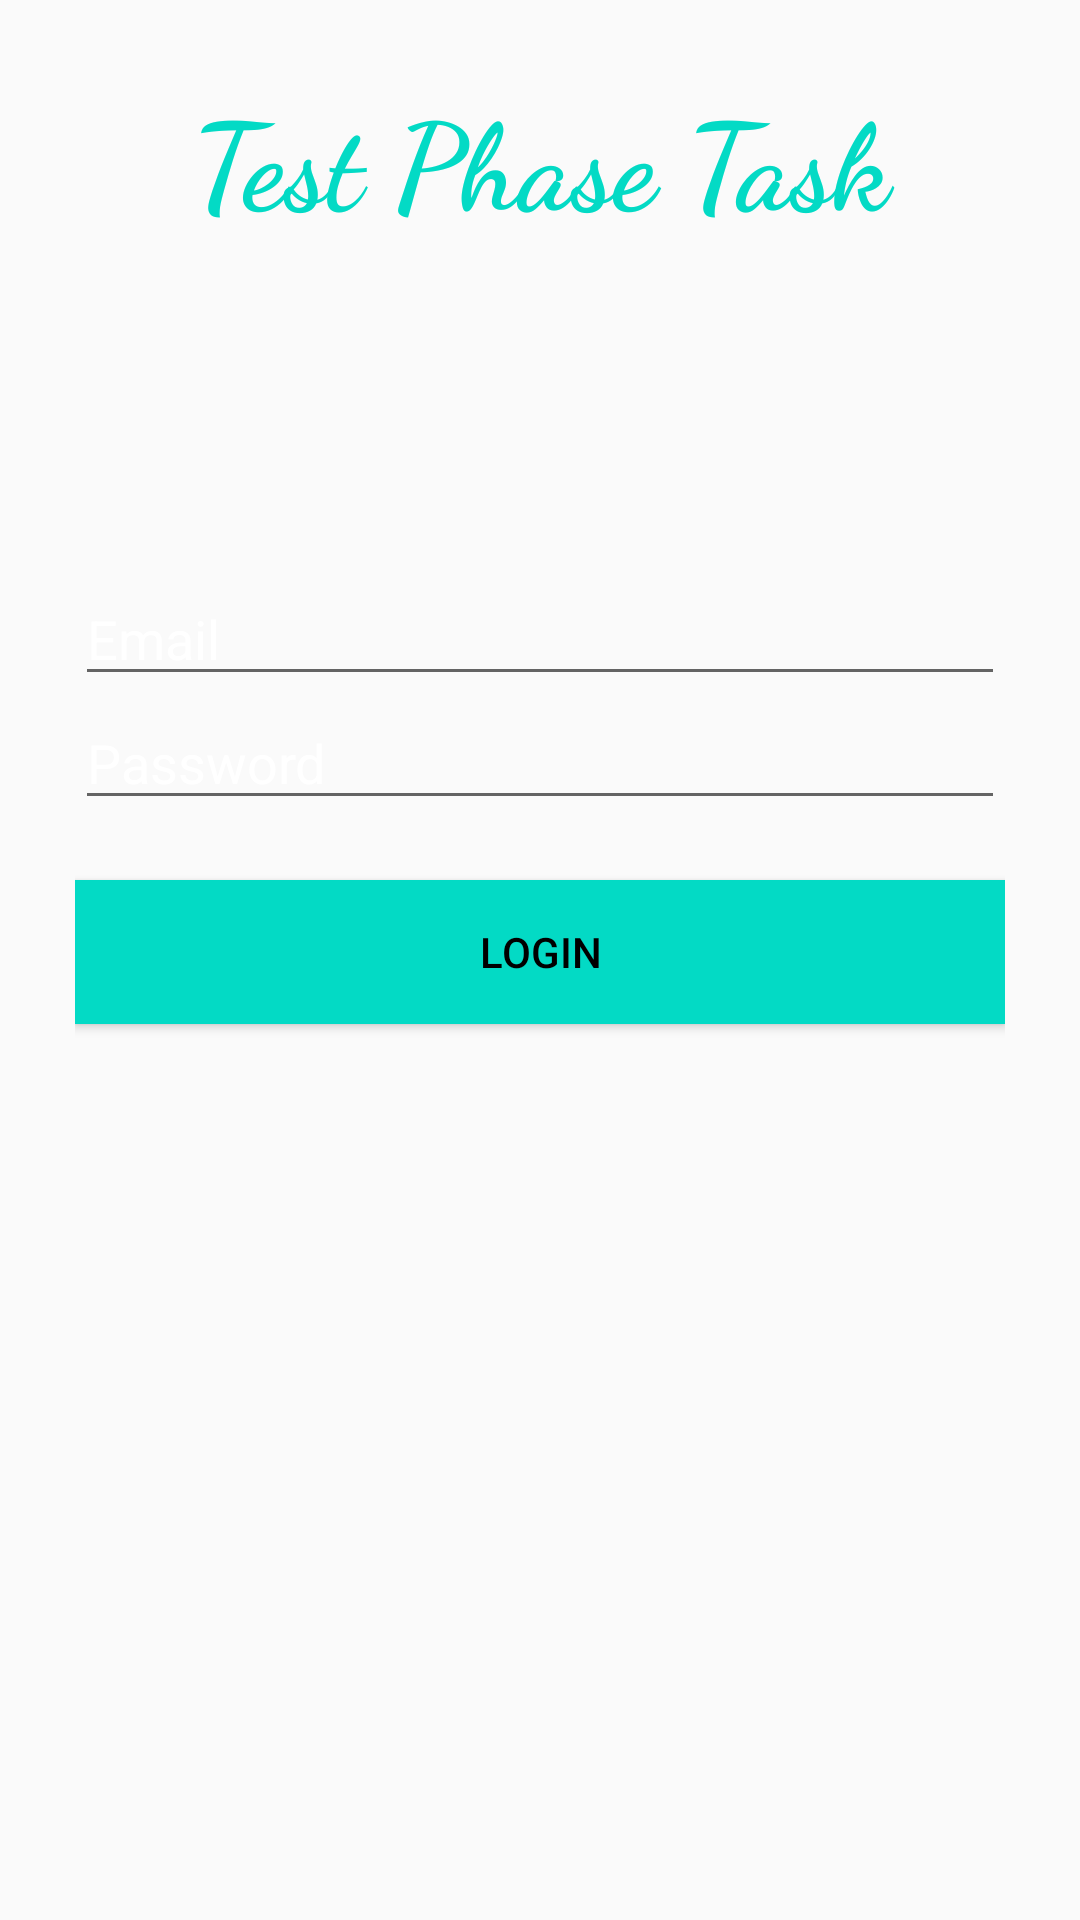

Android layout source for this screen:
<!-- AndroidManifest.xml: application theme AppTheme -->
<!-- res/layout/activity_login.xml -->
<?xml version="1.0" encoding="utf-8"?>
<LinearLayout xmlns:android="http://schemas.android.com/apk/res/android"
    xmlns:app="http://schemas.android.com/apk/res-auto"
    xmlns:tools="http://schemas.android.com/tools"
    android:layout_width="match_parent"
    android:layout_height="match_parent"
    android:background="@drawable/bg"
    android:orientation="vertical"
    android:padding="25dp"
    tools:context=".Login">

    <TextView
        android:layout_width="match_parent"
        android:layout_height="wrap_content"
        android:fontFamily="cursive"
        android:gravity="center"
        android:text="@string/name"
        android:textSize="40dp"
        android:textColor="@color/colorAccent"
        android:textStyle="bold"
        android:paddingBottom="50dp"/>

    <EditText
        android:id="@+id/email"
        android:layout_width="match_parent"
        android:layout_height="wrap_content"
        android:layout_marginTop="60dp"
        android:textColor="#fff"
        android:textColorHint="#fff"
        android:inputType="textEmailAddress"
        android:hint="Email"/>


    <EditText
        android:id="@+id/password"
        android:layout_width="match_parent"
        android:layout_height="wrap_content"
        android:hint="Password"
        android:textColor="#fff"
        android:textColorHint="#fff"
        android:inputType="textPassword" />
    <Button
        android:id="@+id/BtnLogin"
        android:layout_width="match_parent"
        android:layout_height="wrap_content"
        android:background="@color/colorAccent"
        android:layout_marginTop="20dp"
        android:textColor="#000"
        android:text="Login"/>


</LinearLayout>
<!-- resources referenced by this layout -->
<resources>
  <string name="name">Test Phase Task</string>
  <style name="AppTheme" parent="Theme.AppCompat.Light.DarkActionBar">
          
          <item name="colorPrimary">#182B51</item>
          <item name="colorPrimaryDark">#192F5C</item>
          <item name="colorAccent">@color/colorAccent</item>
      </style>
  <!-- not gathered from this repository: default colours our renderer supplied (Android Studio template values) -->
  <color name="colorAccent">#FF03DAC5</color>
</resources>
